Run: headless pygame with SDL's dummy video driver; simulated clock (each Clock.tick advances the game by its frame time, no real sleeping); random seed 0; keys injected as events and as key.get_pressed() state; no mouse input.
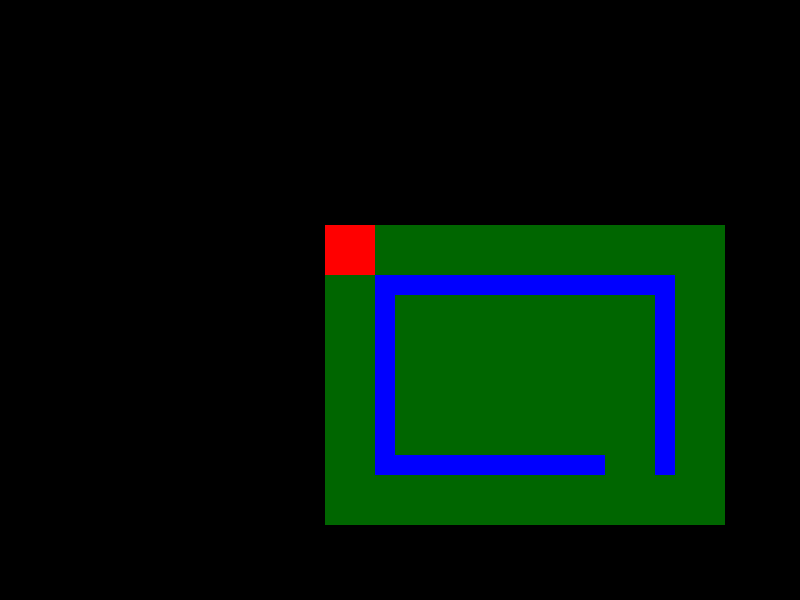
Frame 1 of 4 · flips 1–60 · no input
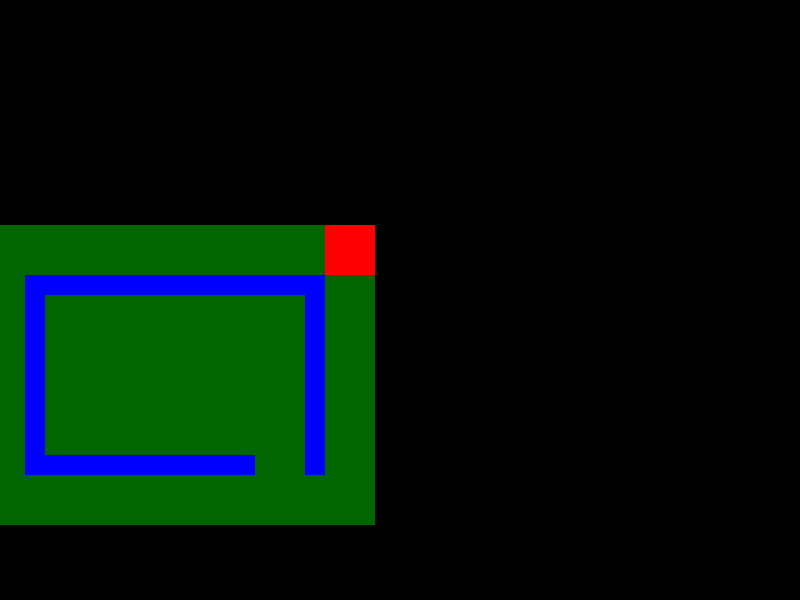
Frame 2 of 4 · flips 61–180 · tapped SPACE, RETURN · held RIGHT (→), D
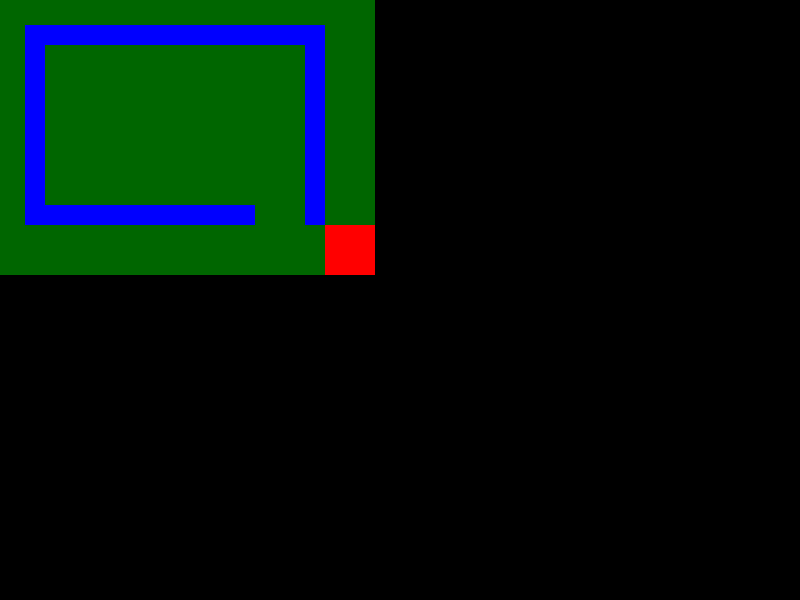
Frame 3 of 4 · flips 181–300 · held DOWN (↓), S
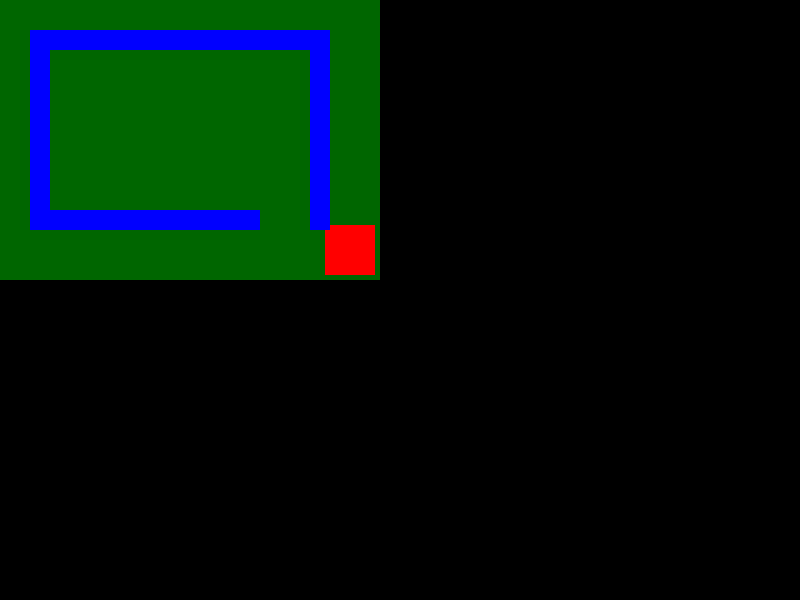
Frame 4 of 4 · flips 301–420 · held LEFT (←), A, UP (↑), W

The pygame program that drew these frames:

import pygame
pygame.init()
screen = pygame.display.set_mode((800, 600))
pygame.display.set_caption("My Game")
clock = pygame.time.Clock()
running = True
zero = 0
speed = 5
FPS = 60
player_color = (255, 0, 0)
player_rect = pygame.Rect(325, 225, 50, 50)

map_width = 400
map_height = 300
map_color = (0, 102, 0)
map_rect = pygame.Rect(player_rect.x, player_rect.y, map_width, map_height)

obstacle_width = 300
obstacle_height = 20
obstacle_color = (0, 0, 255)

obstacle1_width = 20
obstacle1_height = 200

obstacle2_width = 230
obstacle2_height = 20
obstacle2_x = 0
obstacle2_y = 200 - obstacle2_height

obstacle3_width = 20
obstacle3_height = 200
obstacle3_x = 300 - obstacle3_width
obstacle3_y = 0



fill_color = (0, 0, 0)


pygame.display.flip()



while running:
    for event in pygame.event.get():
        if event.type == pygame.QUIT:
            running = False
    

    keys = pygame.key.get_pressed()
    if keys[pygame.K_w] and map_rect.y < player_rect.y and player_rect.move(zero, -speed).colliderect(obstacle_rect) == False and player_rect.move(zero, -speed).colliderect(obstacle_rect1) == False and player_rect.move(zero, -speed).colliderect(obstacle_rect2) == False and player_rect.move(zero, -speed).colliderect(obstacle_rect3) == False:
        map_rect.y += speed
    if keys[pygame.K_s] and map_rect.y > -map_height + player_rect.height + player_rect.y and player_rect.move(zero, speed).colliderect(obstacle_rect) == False and player_rect.move(zero, speed).colliderect(obstacle_rect1) == False and player_rect.move(zero, speed).colliderect(obstacle_rect2) == False and player_rect.move(zero, speed).colliderect(obstacle_rect3) == False:
        map_rect.y -= speed
    if keys[pygame.K_a] and map_rect.x < player_rect.x and player_rect.move(-speed, zero).colliderect(obstacle_rect) == False and player_rect.move(-speed, zero).colliderect(obstacle_rect1) == False and player_rect.move(-speed, zero).colliderect(obstacle_rect2) == False and player_rect.move(-speed, zero).colliderect(obstacle_rect3) == False:
        map_rect.x += speed
    if keys[pygame.K_d] and map_rect.x > -map_width + player_rect.width + player_rect.x and player_rect.move(speed, zero).colliderect(obstacle_rect) == False and player_rect.move(speed, zero).colliderect(obstacle_rect1) == False and player_rect.move(speed, zero).colliderect(obstacle_rect2) == False and player_rect.move(speed, zero).colliderect(obstacle_rect3) == False:
        map_rect.x -= speed
    obstacle_rect = pygame.Rect(map_rect.x + player_rect.width, map_rect.y + player_rect.height, obstacle_width, obstacle_height)
    obstacle_rect1 = pygame.Rect(map_rect.x + player_rect.width, map_rect.y + player_rect.height, obstacle1_width, obstacle1_height)
    obstacle_rect2 = pygame.Rect(map_rect.x + player_rect.width + obstacle2_x, map_rect.y + player_rect.height + obstacle2_y, obstacle2_width, obstacle2_height)
    obstacle_rect3 = pygame.Rect(map_rect.x + player_rect.width + obstacle3_x, map_rect.y + player_rect.height + obstacle3_y, obstacle3_width, obstacle3_height)
    
    
    screen.fill(fill_color)
    pygame.draw.rect(screen, map_color, map_rect)
    pygame.draw.rect(screen, player_color, player_rect)
    pygame.draw.rect(screen, obstacle_color, obstacle_rect)
    pygame.draw.rect(screen, obstacle_color, obstacle_rect1)
    pygame.draw.rect(screen, obstacle_color, obstacle_rect2)
    pygame.draw.rect(screen, obstacle_color, obstacle_rect3)

    pygame.display.flip()
    clock.tick(FPS)
    
pygame.quit()
